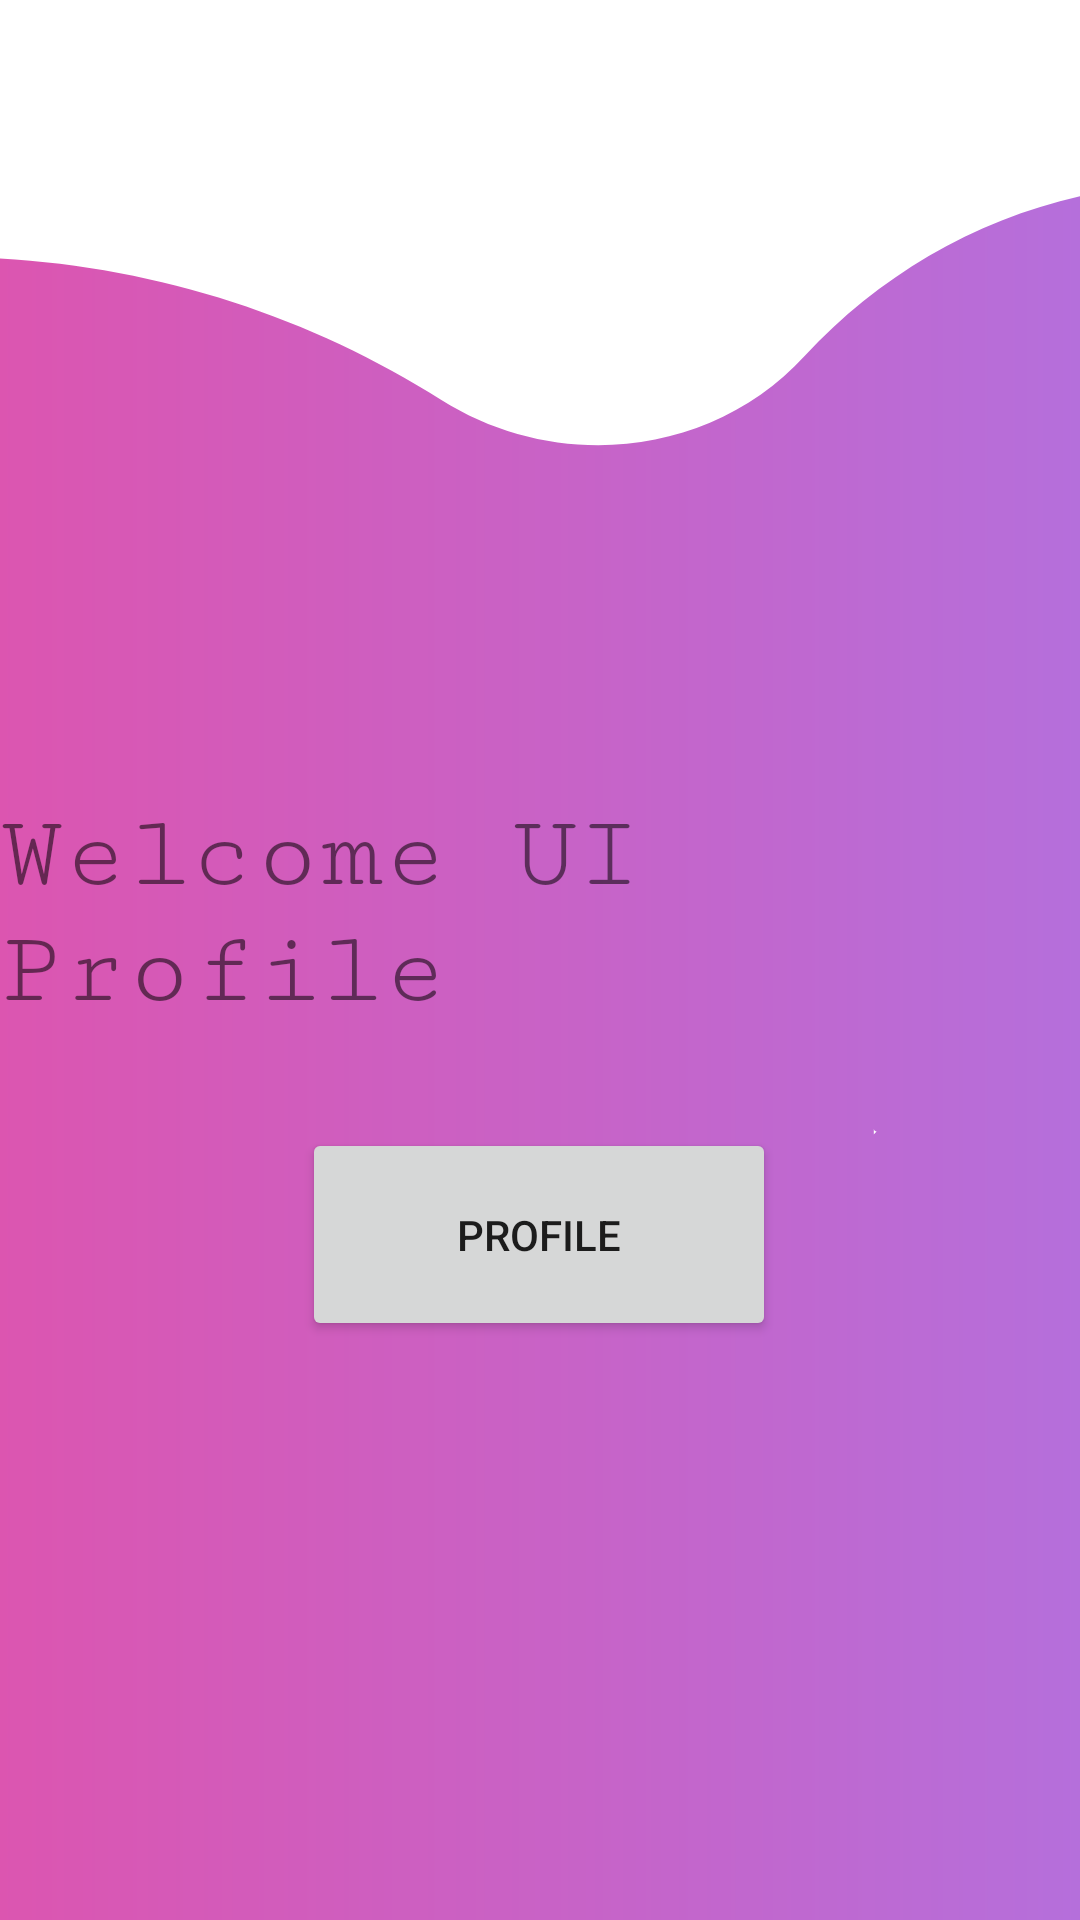

Produce the Android XML layout that renders to this screen, including the resource entries it uses.
<!-- AndroidManifest.xml: application theme Theme.Teori_tugas1 -->
<!-- res/layout/activity_main.xml -->
<?xml version="1.0" encoding="utf-8"?>
<androidx.constraintlayout.widget.ConstraintLayout xmlns:android="http://schemas.android.com/apk/res/android"
    xmlns:app="http://schemas.android.com/apk/res-auto"
    xmlns:tools="http://schemas.android.com/tools"
    android:layout_width="match_parent"
    android:layout_height="match_parent"
    android:background="@drawable/awal"
    tools:context=".MainActivity">

    <TextView
        android:layout_width="wrap_content"
        android:layout_height="wrap_content"
        android:fontFamily="serif-monospace"
        android:foregroundTint="#151515"
        android:text="Welcome UI Profile"
        android:textSize="35sp"
        app:layout_constraintBottom_toBottomOf="parent"
        app:layout_constraintEnd_toEndOf="parent"
        app:layout_constraintHorizontal_bias="0.407"
        app:layout_constraintStart_toStartOf="parent"
        app:layout_constraintTop_toTopOf="parent"
        app:layout_constraintVertical_bias="0.472" />

    <Button
        android:id="@+id/button"
        android:layout_width="158dp"
        android:layout_height="71dp"
        android:onClick="profile"
        android:text="Profile"
        app:layout_constraintBottom_toBottomOf="parent"
        app:layout_constraintEnd_toEndOf="parent"
        app:layout_constraintHorizontal_bias="0.498"
        app:layout_constraintStart_toStartOf="parent"
        app:layout_constraintTop_toTopOf="parent"
        app:layout_constraintVertical_bias="0.661" />

</androidx.constraintlayout.widget.ConstraintLayout>
<!-- resources referenced by this layout -->
<resources>
  <!-- drawable awal: png bitmap (drawable, 24009 bytes) -->
  <style name="Theme.Teori_tugas1" parent="Theme.MaterialComponents.DayNight.DarkActionBar">
          
          <item name="colorPrimary">@color/purple_500</item>
          <item name="colorPrimaryVariant">@color/purple_700</item>
          <item name="colorOnPrimary">@color/white</item>
          
          <item name="colorSecondary">@color/teal_200</item>
          <item name="colorSecondaryVariant">@color/teal_700</item>
          <item name="colorOnSecondary">@color/black</item>
          
          <item name="android:statusBarColor" tools:targetApi="l">?attr/colorPrimaryVariant</item>
          
      </style>
  <!-- not gathered from this repository: default colours our renderer supplied (Android Studio template values) -->
  <color name="purple_500">#FF6200EE</color>
  <color name="purple_700">#FF3700B3</color>
  <color name="teal_200">#FF03DAC5</color>
  <color name="teal_700">#FF018786</color>
  <color name="black">#FF000000</color>
  <color name="white">#FFFFFFFF</color>
</resources>
